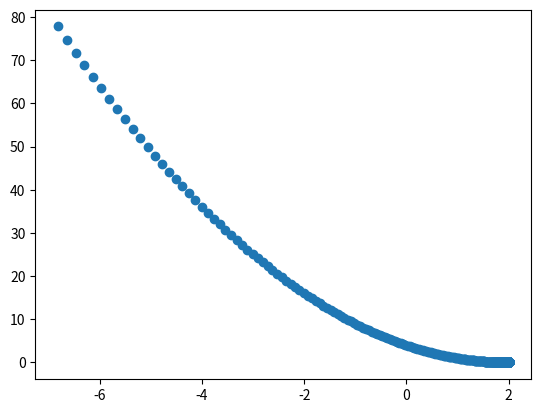

Write the Python code that produced this figure.
# simple gradient descent to find the x of the function minimum

import matplotlib.pyplot as plt
import numpy as np

lr = 0.01
iter = 1000
x = -7
x_h = np.zeros (2*iter).reshape (2, iter)
for i in range (iter):
    x = x - lr * 2*(x-2) 
    x_h [0, i] = x
    x_h [1, i] = np.square (x-2) 

print (x)
plt.scatter (x_h [0], x_h [1])
plt.show()
